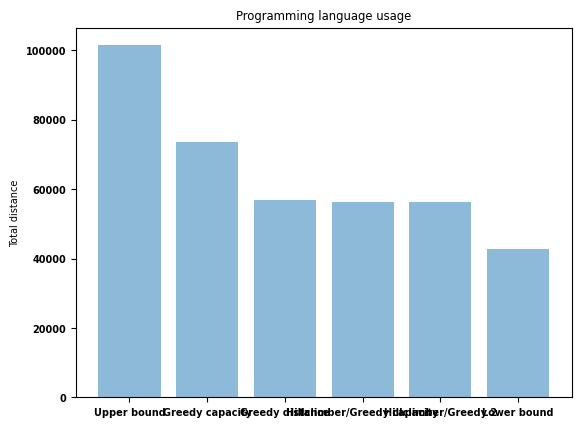

Write Python code to recreate this figure.
import matplotlib.pyplot as plt
import numpy as np

def main():
    kosten = [101491, 73546, 56977, 56374, 56347, 42757]
    labels = ("Upper bound", "Greedy capacity", "Greedy distance", "Hillclimber/Greedy capacity",  "Hillclimber/Greedy 2", "Lower bound")
    # objects = ('Python', 'C++', 'Java', 'Perl', 'Scala', 'Lisp')
    y_pos = np.arange(len(labels))
    # performance = [10,8,6,4,2,1]
    font = {'family' : 'normal',
        'weight' : 'bold',
        'size'   : 7}

    plt.rc('font', **font)
    plt.bar(y_pos, kosten, align='center', alpha=0.5)
    plt.xticks(y_pos, labels)
    plt.ylabel('Total distance')
    plt.title('Programming language usage')

    plt.show()




if __name__ == "__main__":
    main()
